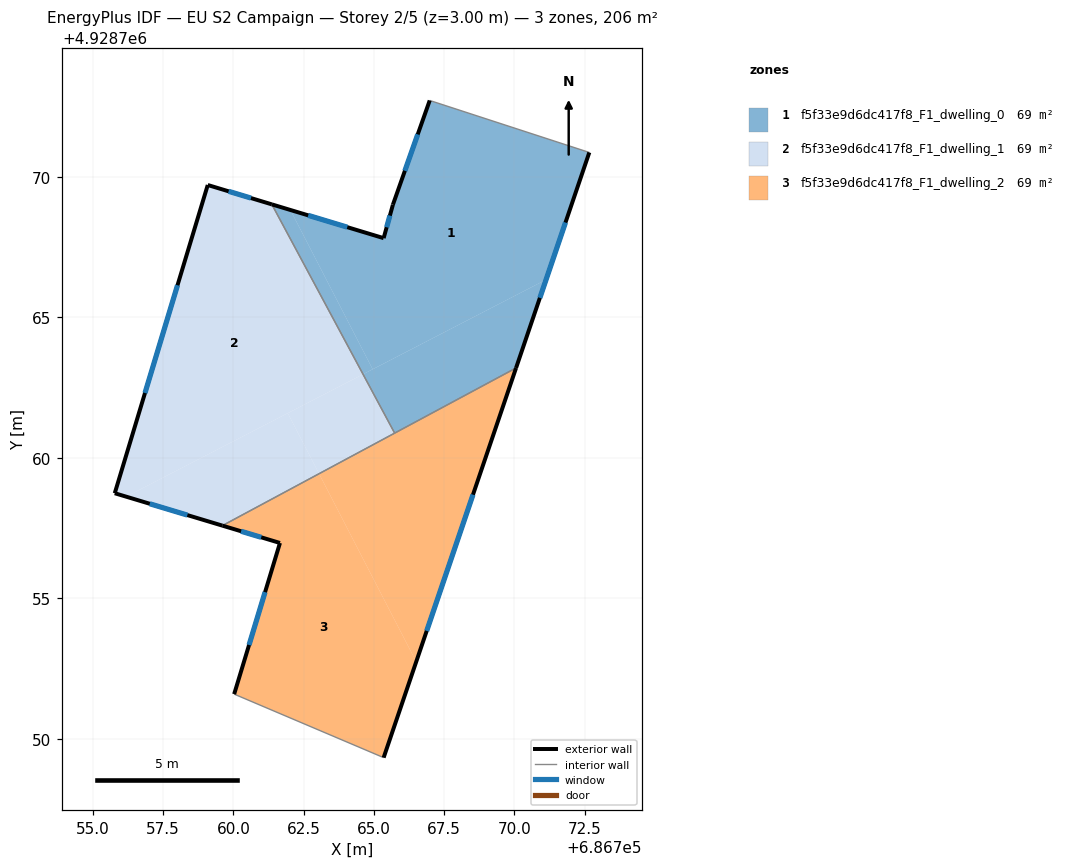
=== STOREY PLAN SPEC (per zone: floor XY polygon, exterior-wall plan segments, windows/doors) ===
zone 1: f5f33e9d6dc417f8_F1_dwelling_0  (68.7 m²)
  floor: (686771.13, 4928766.34) (686772.67, 4928770.87) (686766.99, 4928772.72) (686765.68, 4928769.01) (686765.35, 4928767.82) (686762.03, 4928768.82) (686764.96, 4928763.15)
  floor: (686770.06, 4928763.20) (686771.13, 4928766.34) (686764.62, 4928762.98) (686765.74, 4928760.88)
  floor: (686764.96, 4928763.15) (686762.03, 4928768.82) (686761.37, 4928769.02) (686764.62, 4928762.98)
  exterior wall: (686765.68, 4928769.01) – (686766.99, 4928772.72)  [3.9 m]
    window: (686766.11, 4928770.22) – (686766.56, 4928771.51)  [1.4 m²]
  exterior wall: (686772.67, 4928770.87) – (686770.06, 4928763.20)  [8.1 m]
    window: (686771.82, 4928768.37) – (686770.91, 4928765.69)  [3.0 m²]
  exterior wall: (686761.37, 4928769.02) – (686765.35, 4928767.82)  [4.2 m]
    window: (686762.67, 4928768.63) – (686764.06, 4928768.21)  [1.5 m²]
  exterior wall: (686765.35, 4928767.82) – (686765.68, 4928769.01)  [1.2 m]
    window: (686765.46, 4928768.21) – (686765.57, 4928768.62)  [0.5 m²]
  interior walls: 3
zone 2: f5f33e9d6dc417f8_F1_dwelling_1  (68.7 m²)
  floor: (686764.62, 4928762.98) (686761.37, 4928769.02) (686759.09, 4928769.71) (686755.78, 4928758.74) (686756.19, 4928758.62)
  floor: (686763.05, 4928759.43) (686761.94, 4928761.59) (686756.19, 4928758.62) (686759.61, 4928757.59)
  floor: (686765.74, 4928760.88) (686764.62, 4928762.98) (686761.94, 4928761.59) (686763.05, 4928759.43)
  exterior wall: (686759.61, 4928757.59) – (686755.78, 4928758.74)  [4.0 m]
    window: (686758.37, 4928757.96) – (686757.03, 4928758.37)  [1.5 m²]
  exterior wall: (686755.78, 4928758.74) – (686759.09, 4928769.71)  [11.5 m]
    window: (686756.86, 4928762.31) – (686758.01, 4928766.14)  [4.2 m²]
  exterior wall: (686759.09, 4928769.71) – (686761.37, 4928769.02)  [2.4 m]
    window: (686759.83, 4928769.49) – (686760.63, 4928769.25)  [0.9 m²]
  interior walls: 2
zone 3: f5f33e9d6dc417f8_F1_dwelling_2  (68.7 m²)
  floor: (686765.35, 4928749.33) (686766.51, 4928752.74) (686763.05, 4928759.43) (686759.61, 4928757.59) (686761.66, 4928756.97) (686760.03, 4928751.59)
  floor: (686766.51, 4928752.74) (686770.06, 4928763.20) (686763.05, 4928759.43)
  exterior wall: (686770.06, 4928763.20) – (686765.35, 4928749.33)  [14.6 m]
    window: (686768.53, 4928758.69) – (686766.88, 4928753.84)  [5.4 m²]
  exterior wall: (686760.03, 4928751.59) – (686761.66, 4928756.97)  [5.6 m]
    window: (686760.56, 4928753.34) – (686761.13, 4928755.22)  [2.1 m²]
  exterior wall: (686761.66, 4928756.97) – (686759.61, 4928757.59)  [2.1 m]
    window: (686760.99, 4928757.17) – (686760.28, 4928757.39)  [0.8 m²]
  interior walls: 3

=== DERIVED (storey summary) ===
Building: EU S2 Campaign
Storey: 2 of 5  (floor level z = 3.00 m)
Storey gross floor area: 206.2 m²
Zones on this storey: 3
  - f5f33e9d6dc417f8_F1_dwelling_0: floor 68.7 m²; exterior wall 17.4 m (52.3 m²); 4 window(s) 6.4 m²; WWR 12.2%
  - f5f33e9d6dc417f8_F1_dwelling_1: floor 68.7 m²; exterior wall 17.8 m (53.5 m²); 3 window(s) 6.5 m²; WWR 12.2%
  - f5f33e9d6dc417f8_F1_dwelling_2: floor 68.7 m²; exterior wall 22.4 m (67.2 m²); 3 window(s) 8.2 m²; WWR 12.2%
Zone adjacency (shared interzone walls):
  - f5f33e9d6dc417f8_F1_dwelling_0 ↔ f5f33e9d6dc417f8_F1_dwelling_1
  - f5f33e9d6dc417f8_F1_dwelling_0 ↔ f5f33e9d6dc417f8_F1_dwelling_2
  - f5f33e9d6dc417f8_F1_dwelling_1 ↔ f5f33e9d6dc417f8_F1_dwelling_2